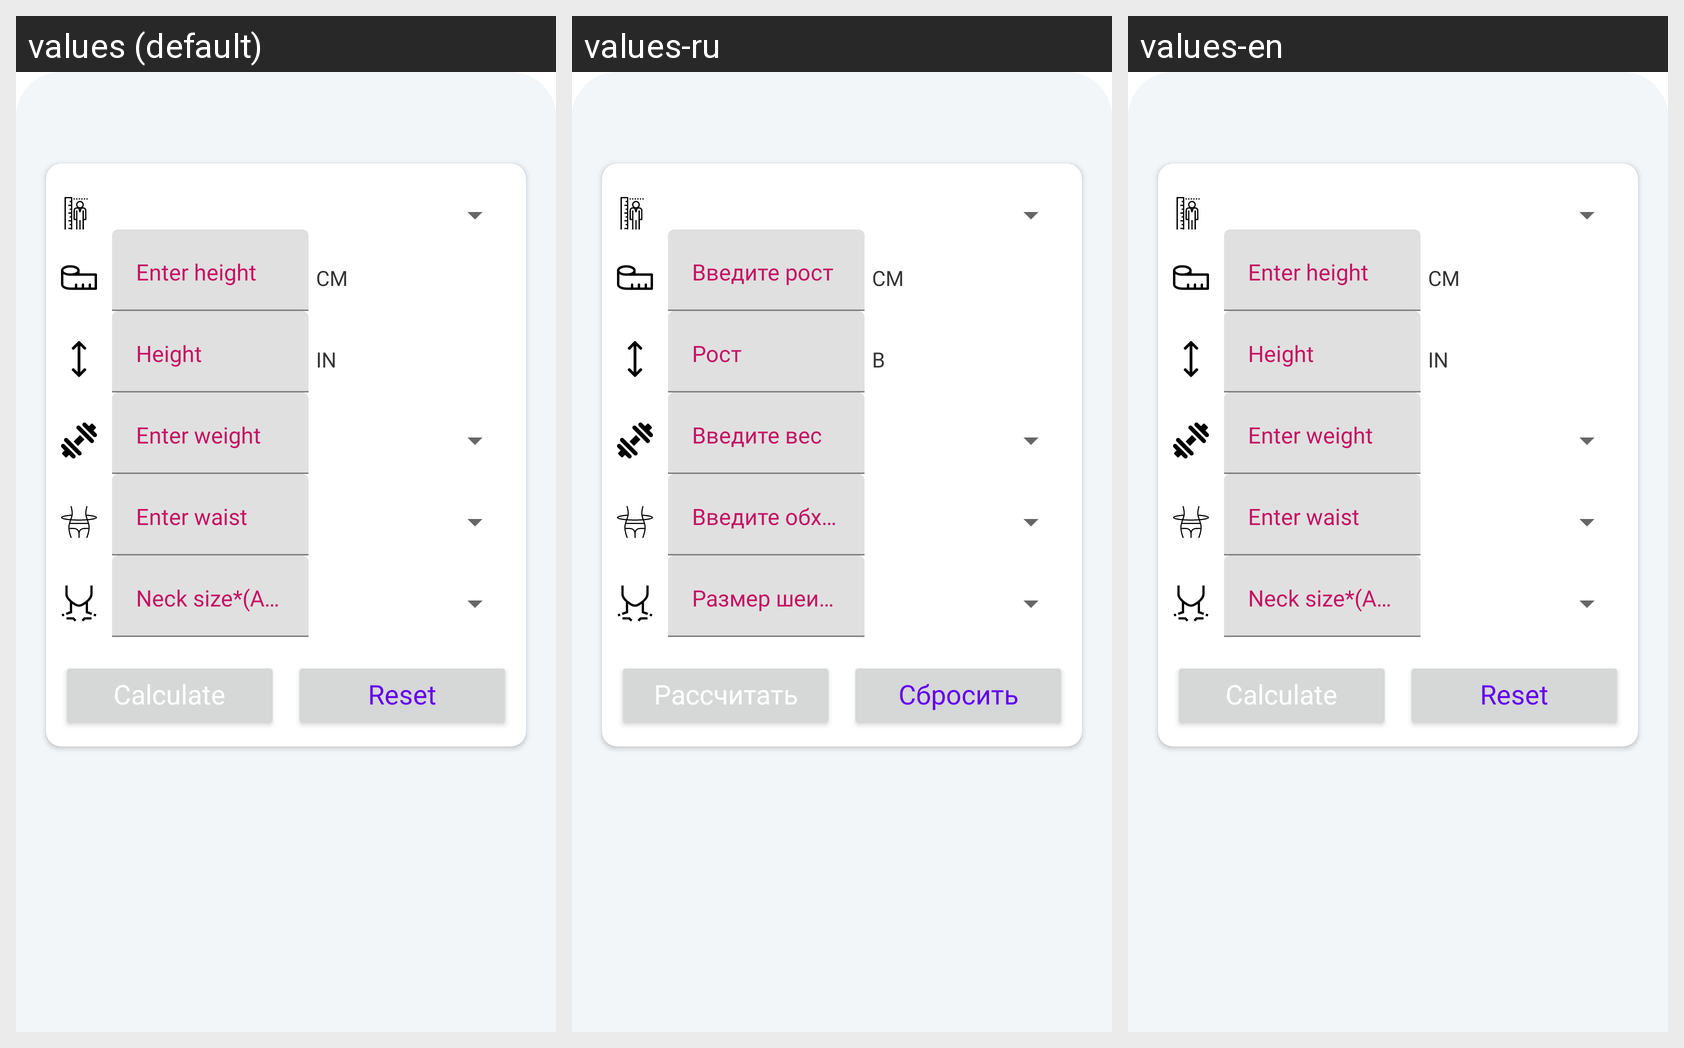

Locale-by-locale string values for the Android screen shown in this grid:
Android screen res/layout/bodyfatmale.xml rendered under 3 locales, left to right: values (default), values-ru, values-en. Device: Nexus 5 (rendered at 1080×1920; each locale shown at half size, 540×960, under a caption strip naming it); theme Theme.MaterialComponents.DayNight.NoActionBar.
Strings drawn on this screen, with the default value and each locale's value (text and hints the layout hard-codes, and strings that could not be matched under every locale, appear in the picture but are not listed):

cm
  values: cm
  values-ru: см
  values-en: cm

in
  values: in
  values-ru: в
  values-en: in

calculate
  values: Calculate
  values-ru: Рассчитать
  values-en: Calculate

reset
  values: Reset
  values-ru: Сбросить
  values-en: Reset
